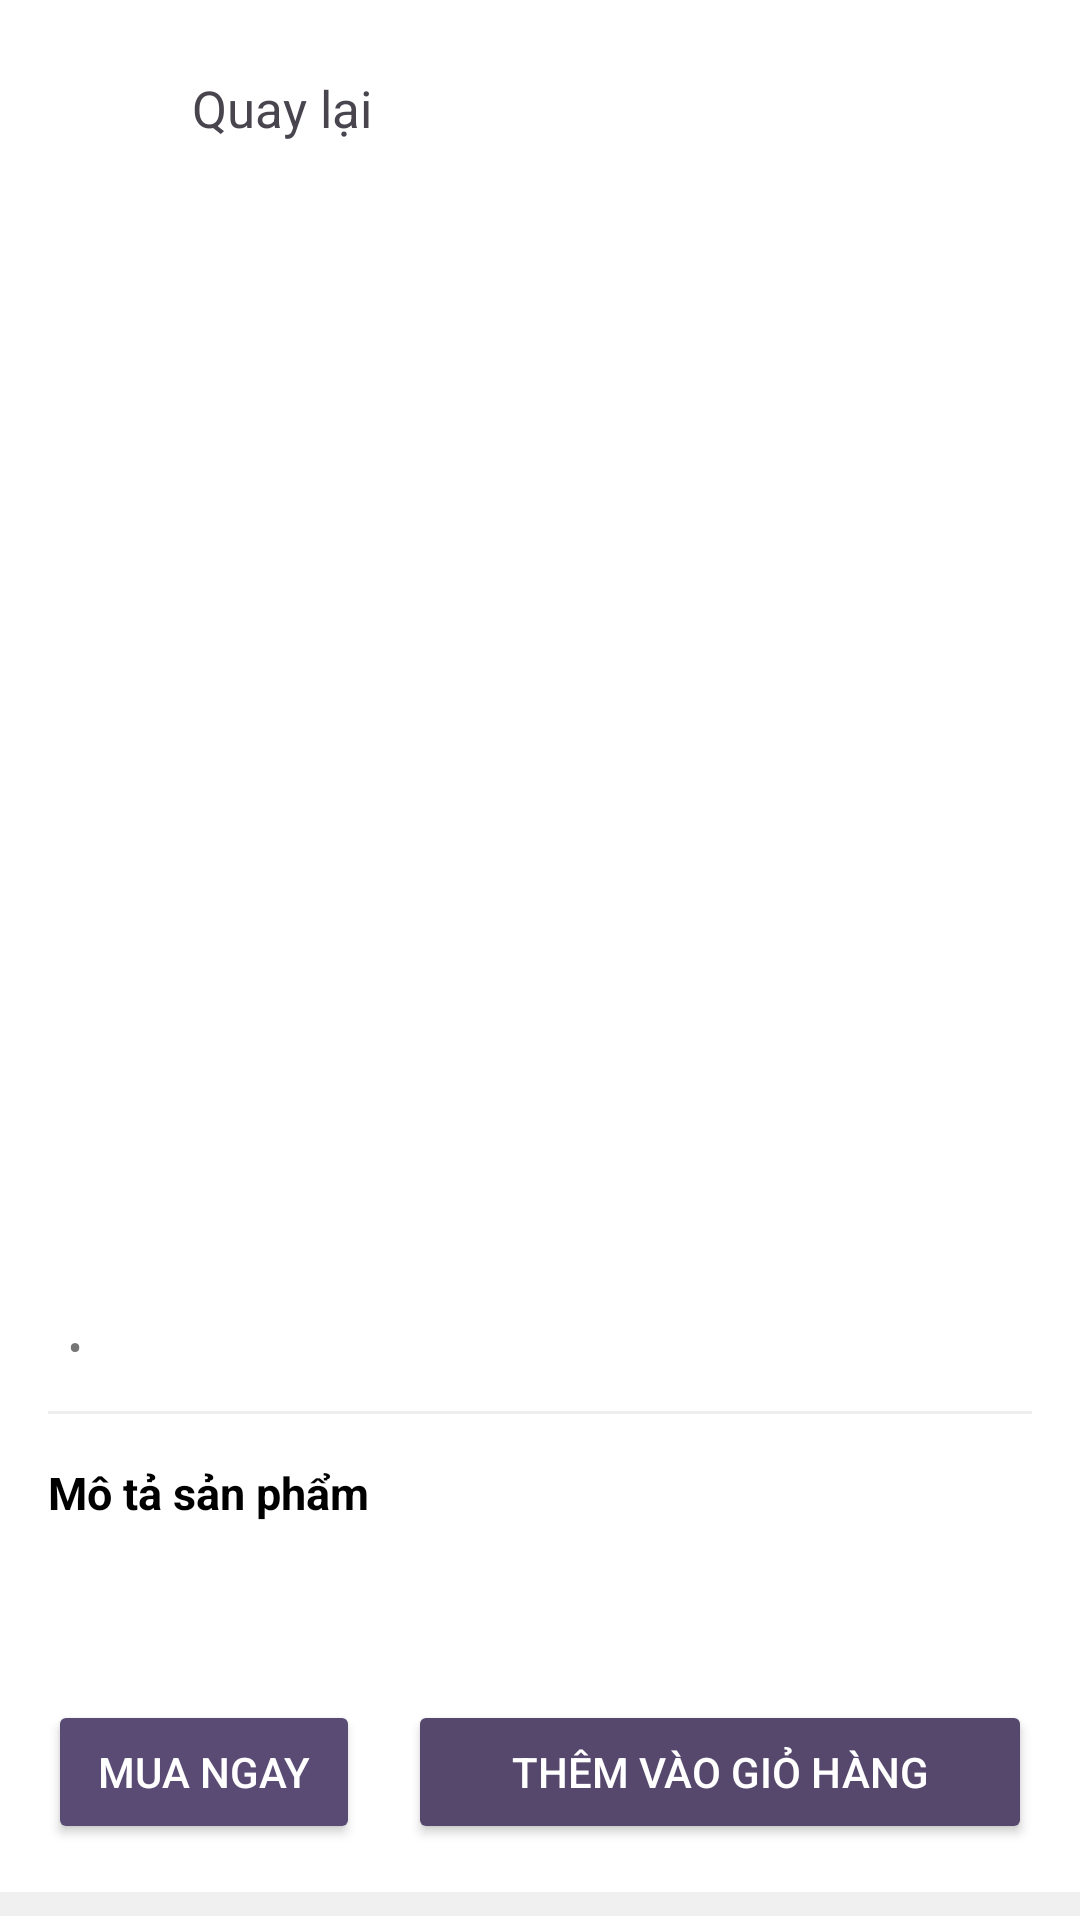

This screen was rendered from an Android layout file. Write that file and the resources it references.
<!-- AndroidManifest.xml: application theme Theme.Khoga -->
<!-- res/layout/fragment_product_detail.xml -->
<?xml version="1.0" encoding="utf-8"?>
<androidx.core.widget.NestedScrollView
    xmlns:android="http://schemas.android.com/apk/res/android"
    android:layout_width="match_parent"
    android:layout_height="match_parent"
    android:background="@android:color/white">

    <LinearLayout
        android:layout_width="match_parent"
        android:layout_height="wrap_content"
        android:orientation="vertical">

        
        <LinearLayout
            android:layout_width="match_parent"
            android:layout_height="wrap_content"
            android:orientation="horizontal"
            android:gravity="center_vertical"
            android:padding="12dp">

            <ImageButton
                android:id="@+id/btnBack"
                android:layout_width="48dp"
                android:layout_height="48dp"
                android:padding="12dp"
                android:src="@drawable/ic_arrow_back"
                android:backgroundTint="#333333"
                android:background="?attr/selectableItemBackgroundBorderless"
                android:contentDescription="Quay lại"/>

            <TextView
                android:layout_width="wrap_content"
                android:layout_height="wrap_content"
                android:text="Quay lại"
                android:textSize="17sp"
                android:layout_marginStart="4dp"/>
        </LinearLayout>

        
        <androidx.viewpager2.widget.ViewPager2
            android:id="@+id/vpProductImages"
            android:layout_width="match_parent"
            android:layout_height="260dp"/>

        
        <LinearLayout
            android:layout_width="match_parent"
            android:layout_height="wrap_content"
            android:orientation="horizontal"
            android:gravity="center_vertical"
            android:paddingStart="16dp"
            android:paddingEnd="8dp"
            android:paddingTop="16dp"
            android:paddingBottom="8dp">

            <TextView
                android:id="@+id/tvDetailName"
                android:layout_width="0dp"
                android:layout_height="wrap_content"
                android:layout_weight="1"
                android:textSize="20sp"
                android:textStyle="bold"
                android:textColor="#000000"/>

            <ImageButton
                android:id="@+id/btnWishlist"
                android:layout_width="48dp"
                android:layout_height="48dp"
                android:padding="10dp"
                android:src="@drawable/ic_heart_active"
                android:background="?attr/selectableItemBackgroundBorderless"
                android:contentDescription="Yêu thích"/>
        </LinearLayout>

        
        <LinearLayout
            android:layout_width="match_parent"
            android:layout_height="wrap_content"
            android:orientation="horizontal"
            android:paddingStart="16dp"
            android:paddingEnd="16dp"
            android:gravity="center_vertical">

            <TextView
                android:id="@+id/tvDetailPrice"
                android:layout_width="wrap_content"
                android:layout_height="wrap_content"
                android:textSize="14sp"
                android:textColor="#9E9E9E"
                android:visibility="gone"
                android:layout_marginEnd="8dp"/>

            <TextView
                android:id="@+id/tvDetailSalePrice"
                android:layout_width="wrap_content"
                android:layout_height="wrap_content"
                android:textSize="22sp"
                android:textStyle="bold"
                android:textColor="#56476D"/>
        </LinearLayout>

        
        <LinearLayout
            android:layout_width="match_parent"
            android:layout_height="wrap_content"
            android:orientation="horizontal"
            android:paddingStart="16dp"
            android:paddingEnd="16dp"
            android:paddingTop="6dp">

            <TextView
                android:id="@+id/tvDetailSold"
                android:layout_width="wrap_content"
                android:layout_height="wrap_content"
                android:textSize="13sp"
                android:textColor="#757575"/>

            <TextView
                android:layout_width="wrap_content"
                android:layout_height="wrap_content"
                android:text="  •  "
                android:textColor="#757575"/>

            <TextView
                android:id="@+id/tvDetailStock"
                android:layout_width="wrap_content"
                android:layout_height="wrap_content"
                android:textSize="13sp"
                android:textColor="#757575"/>
        </LinearLayout>

        
        <TextView
            android:id="@+id/tvDetailRating"
            android:layout_width="wrap_content"
            android:layout_height="wrap_content"
            android:paddingStart="16dp"
            android:paddingTop="4dp"
            android:textSize="13sp"
            android:textColor="#757575"
            android:visibility="gone"/>

        
        <View
            android:layout_width="match_parent"
            android:layout_height="1dp"
            android:background="#EEEEEE"
            android:layout_marginTop="12dp"
            android:layout_marginStart="16dp"
            android:layout_marginEnd="16dp"/>

        
        <TextView
            android:layout_width="match_parent"
            android:layout_height="wrap_content"
            android:padding="16dp"
            android:text="Mô tả sản phẩm"
            android:textSize="15sp"
            android:textStyle="bold"
            android:textColor="#000000"/>

        <TextView
            android:id="@+id/tvDetailDescription"
            android:layout_width="match_parent"
            android:layout_height="wrap_content"
            android:paddingStart="16dp"
            android:paddingEnd="16dp"
            android:paddingBottom="16dp"
            android:textSize="14sp"
            android:textColor="#424242"
            android:lineSpacingExtra="4dp"/>

        
        <LinearLayout
            android:layout_width="match_parent"
            android:layout_height="wrap_content"
            android:orientation="horizontal"
            android:paddingStart="16dp"
            android:paddingEnd="16dp"
            android:paddingTop="8dp"
            android:paddingBottom="16dp"
            android:gravity="center">

            <Button
                android:id="@+id/btnBuy"
                android:layout_width="0dp"
                android:layout_height="48dp"
                android:layout_weight="1"
                android:text="Mua ngay"
                android:backgroundTint="#5A4B75"
                android:textColor="@android:color/white"
                android:layout_marginEnd="8dp"/>

            <Button
                android:id="@+id/btnAddCart"
                android:layout_width="0dp"
                android:layout_height="48dp"
                android:layout_weight="2"
                android:text="Thêm vào giỏ hàng"
                android:backgroundTint="#56476D"
                android:textColor="@android:color/white"
                android:layout_marginStart="8dp"/>
        </LinearLayout>

        
        <View
            android:layout_width="match_parent"
            android:layout_height="8dp"
            android:background="#F0F0F0"/>

        <LinearLayout
            android:layout_width="match_parent"
            android:layout_height="wrap_content"
            android:orientation="horizontal"
            android:gravity="center_vertical"
            android:padding="16dp">

            <TextView
                android:layout_width="0dp"
                android:layout_height="wrap_content"
                android:layout_weight="1"
                android:text="Đánh giá sản phẩm"
                android:textSize="15sp"
                android:textStyle="bold"
                android:textColor="#000000"/>

            <TextView
                android:id="@+id/tvReviewSummary"
                android:layout_width="wrap_content"
                android:layout_height="wrap_content"
                android:textSize="13sp"
                android:textColor="#757575"/>
        </LinearLayout>

        <androidx.recyclerview.widget.RecyclerView
            android:id="@+id/rvReviews"
            android:layout_width="match_parent"
            android:layout_height="wrap_content"
            android:nestedScrollingEnabled="false"
            android:paddingStart="16dp"
            android:paddingEnd="16dp"/>

        <TextView
            android:id="@+id/tvNoReviews"
            android:layout_width="match_parent"
            android:layout_height="wrap_content"
            android:text="Chưa có đánh giá nào cho sản phẩm này."
            android:textColor="#9E9E9E"
            android:textSize="13sp"
            android:gravity="center"
            android:padding="24dp"/>

        <View
            android:layout_width="match_parent"
            android:layout_height="24dp"/>

    </LinearLayout>
</androidx.core.widget.NestedScrollView>
<!-- resources referenced by this layout -->
<resources>
  <style name="Theme.Khoga" parent="Base.Theme.Khoga" />
  <style name="Base.Theme.Khoga" parent="Theme.Material3.DayNight.NoActionBar">
          
          <item name="colorPrimary">#5A4B75</item>
          <item name="colorPrimaryDark">#483B5E</item>
          <item name="colorAccent">#5A4B75</item>
  
          
          <item name="android:statusBarColor">#5A4B75</item>
          <item name="android:windowLightStatusBar">true</item>
      </style>
</resources>
